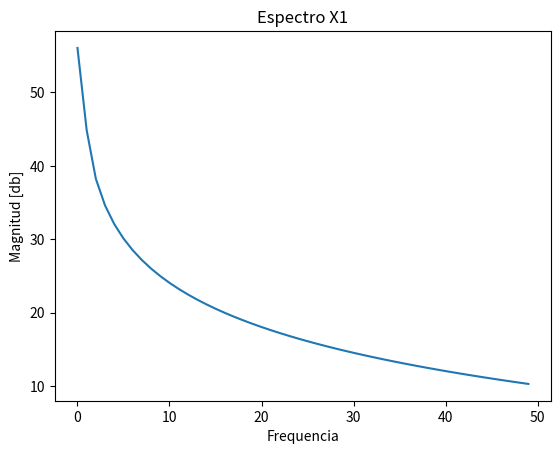
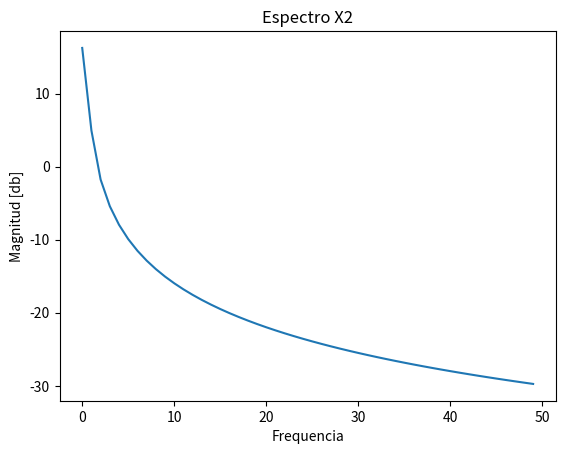
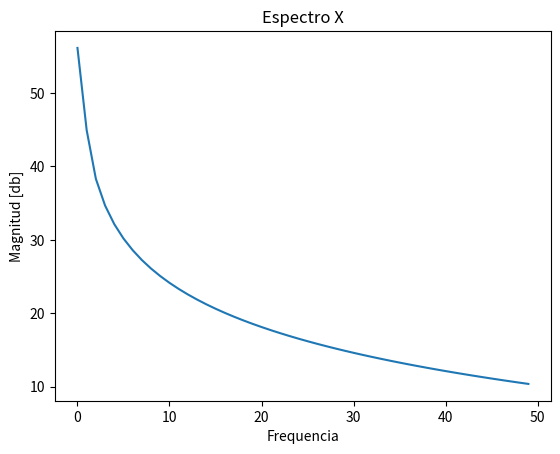
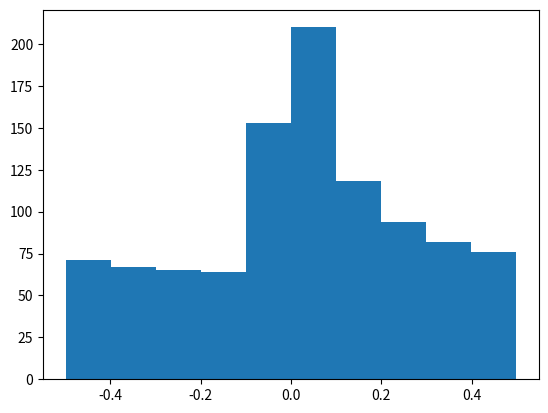

Recreate these plots in Python, in order.
import numpy as np
import matplotlib.pylab as plt
import scipy.signal as signal
import scipy.integrate as integrate
import statistics as stats


N = 1000
fs = 1000
a2 = 10**(-40/20)


tt = np.linspace (0,((N-1)*(1/fs)),N)

O1 = np.pi /2
O2 = O1 + 10 *2*np.pi /N

x1 = np.sin(O1*tt)

x2 = a2*np.sin(O2*tt)

x = x1 + x2

sp1 = np.fft.fft(x1)
plt.title('Espectro X1' )
plt.ylabel("Magnitud [db]")
plt.xlabel("Frequencia")
plt.plot(20*np.log10(np.absolute(sp1)[0:50]))
plt.show()


sp2 = np.fft.fft(x2)
plt.title('Espectro X2' )
plt.ylabel("Magnitud [db]")
plt.xlabel("Frequencia")
plt.plot(20*np.log10(np.absolute(sp2)[0:50]))
plt.show()


sp3 = np.fft.fft(x)
plt.title('Espectro X' )
plt.ylabel("Magnitud [db]")
plt.xlabel("Frequencia")
plt.plot(20*np.log10(np.absolute(sp3)[0:50]))
plt.show()

grillado = np.around(x)
error = grillado - x

plt.hist(error)
plt.show()

maximoX1 = max(20*np.log10(np.absolute(sp1)[0:50]))

maximoX2 = max(20*np.log10(np.absolute(sp2)[0:50]))

maximoX = max(20*np.log10(np.absolute(sp3)[0:50]))
